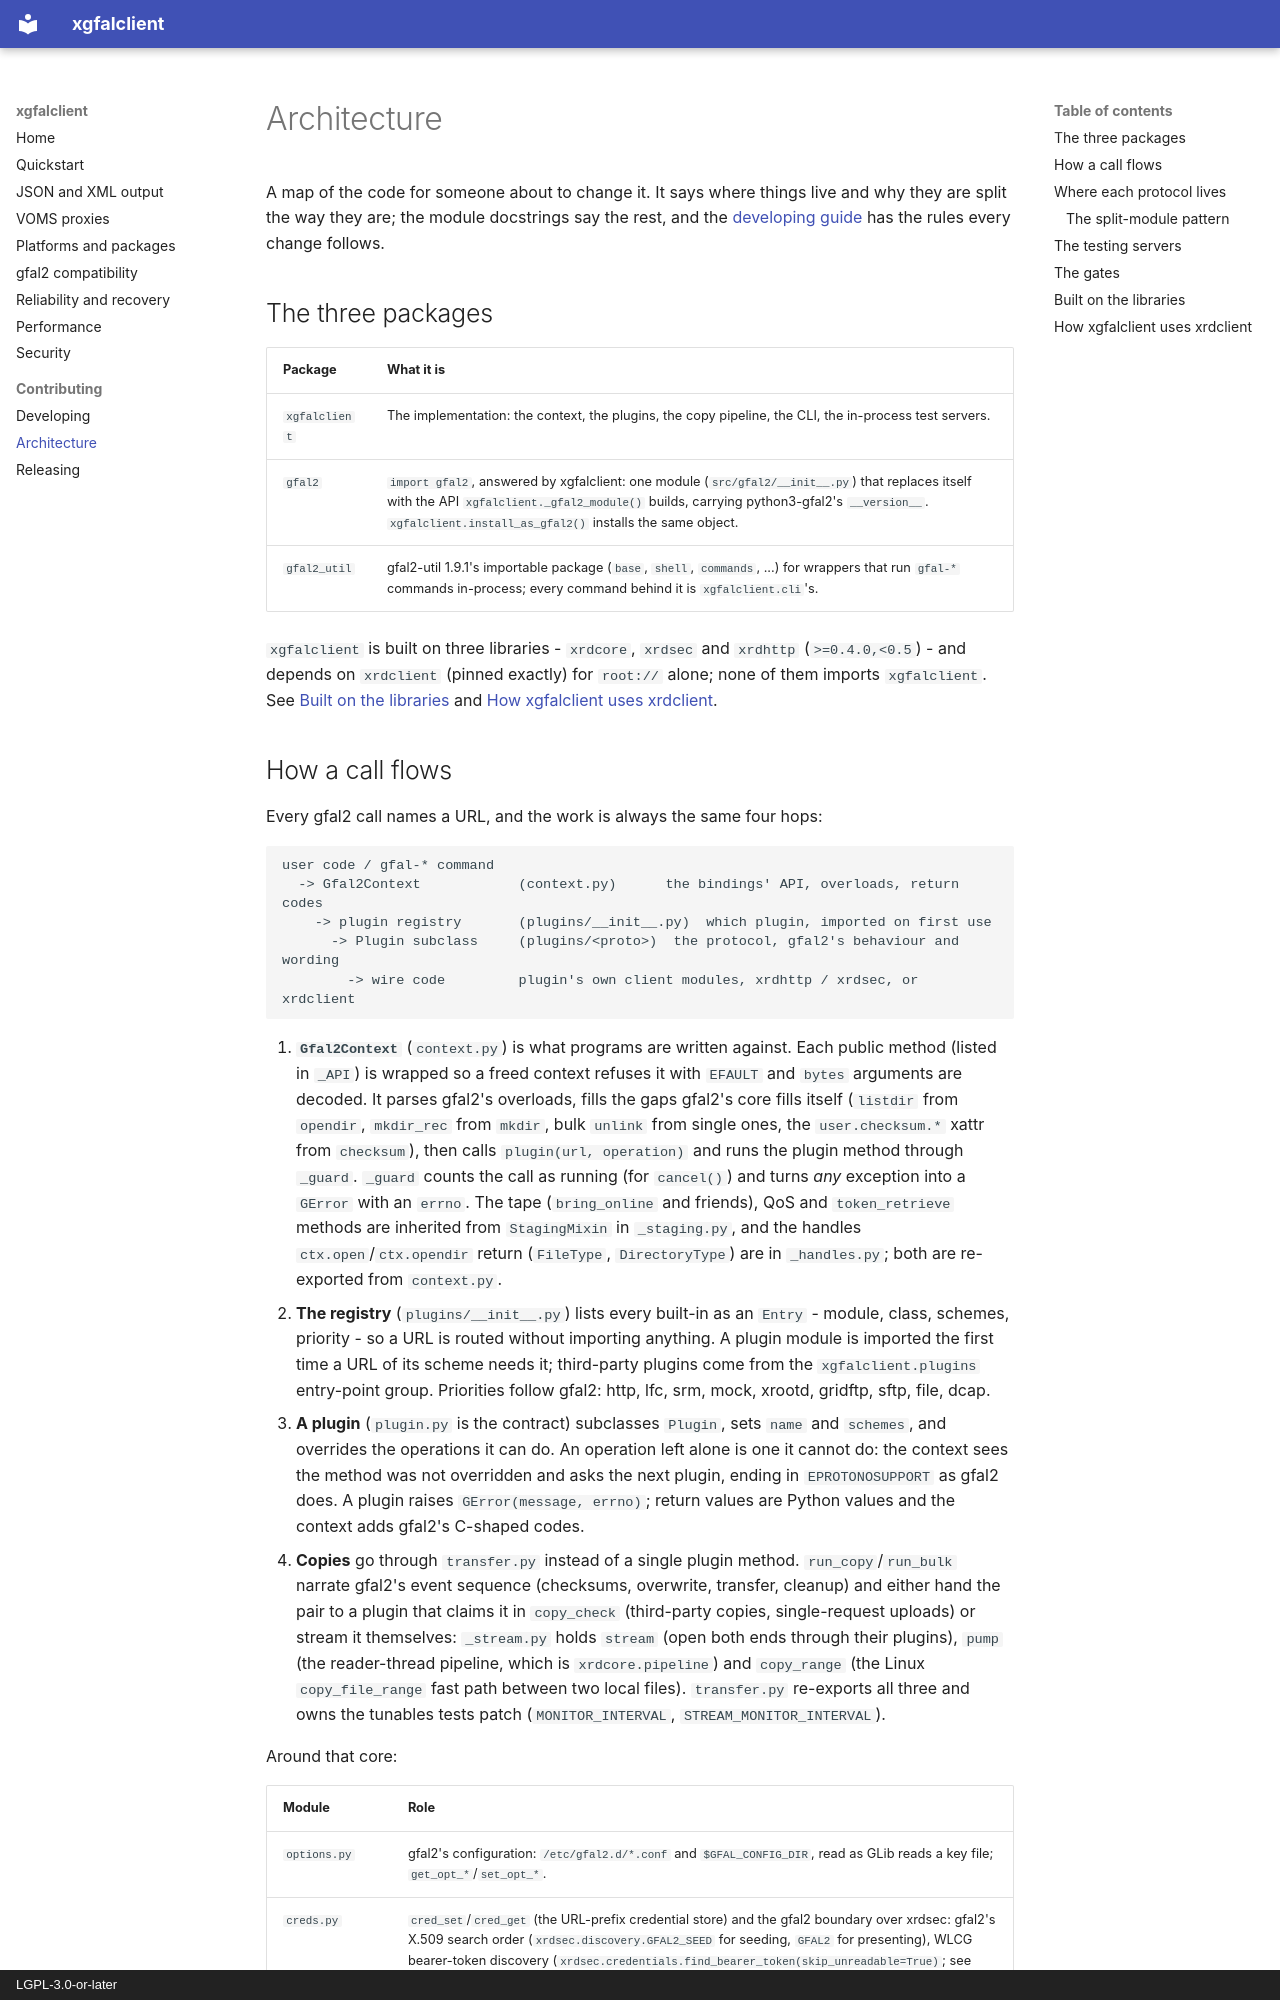

repository: rob-c/xgfalclient · page: architecture/index.html · generator: mkdocs · copyright: LGPL-3.0-or-later

# Architecture

A map of the code for someone about to change it. It says where things live
and why they are split the way they are; the module docstrings say the rest,
and the [developing guide](DEVELOPING.md) has the rules every change follows.

## The three packages

| Package | What it is |
| --- | --- |
| `xgfalclient` | The implementation: the context, the plugins, the copy pipeline, the CLI, the in-process test servers. |
| `gfal2` | `import gfal2`, answered by xgfalclient: one module (`src/gfal2/__init__.py`) that replaces itself with the API `xgfalclient._gfal2_module()` builds, carrying python3-gfal2's `__version__`. `xgfalclient.install_as_gfal2()` installs the same object. |
| `gfal2_util` | gfal2-util 1.9.1's importable package (`base`, `shell`, `commands`, ...) for wrappers that run `gfal-*` commands in-process; every command behind it is `xgfalclient.cli`'s. |

`xgfalclient` is built on three libraries - `xrdcore`, `xrdsec` and
`xrdhttp` (`>=0.4.0,<0.5`) - and depends on `xrdclient` (pinned exactly) for
`root://` alone; none of them imports `xgfalclient`. See
[Built on the libraries](#built-on-the-libraries) and
[How xgfalclient uses xrdclient](#how-xgfalclient-uses-xrdclient).
